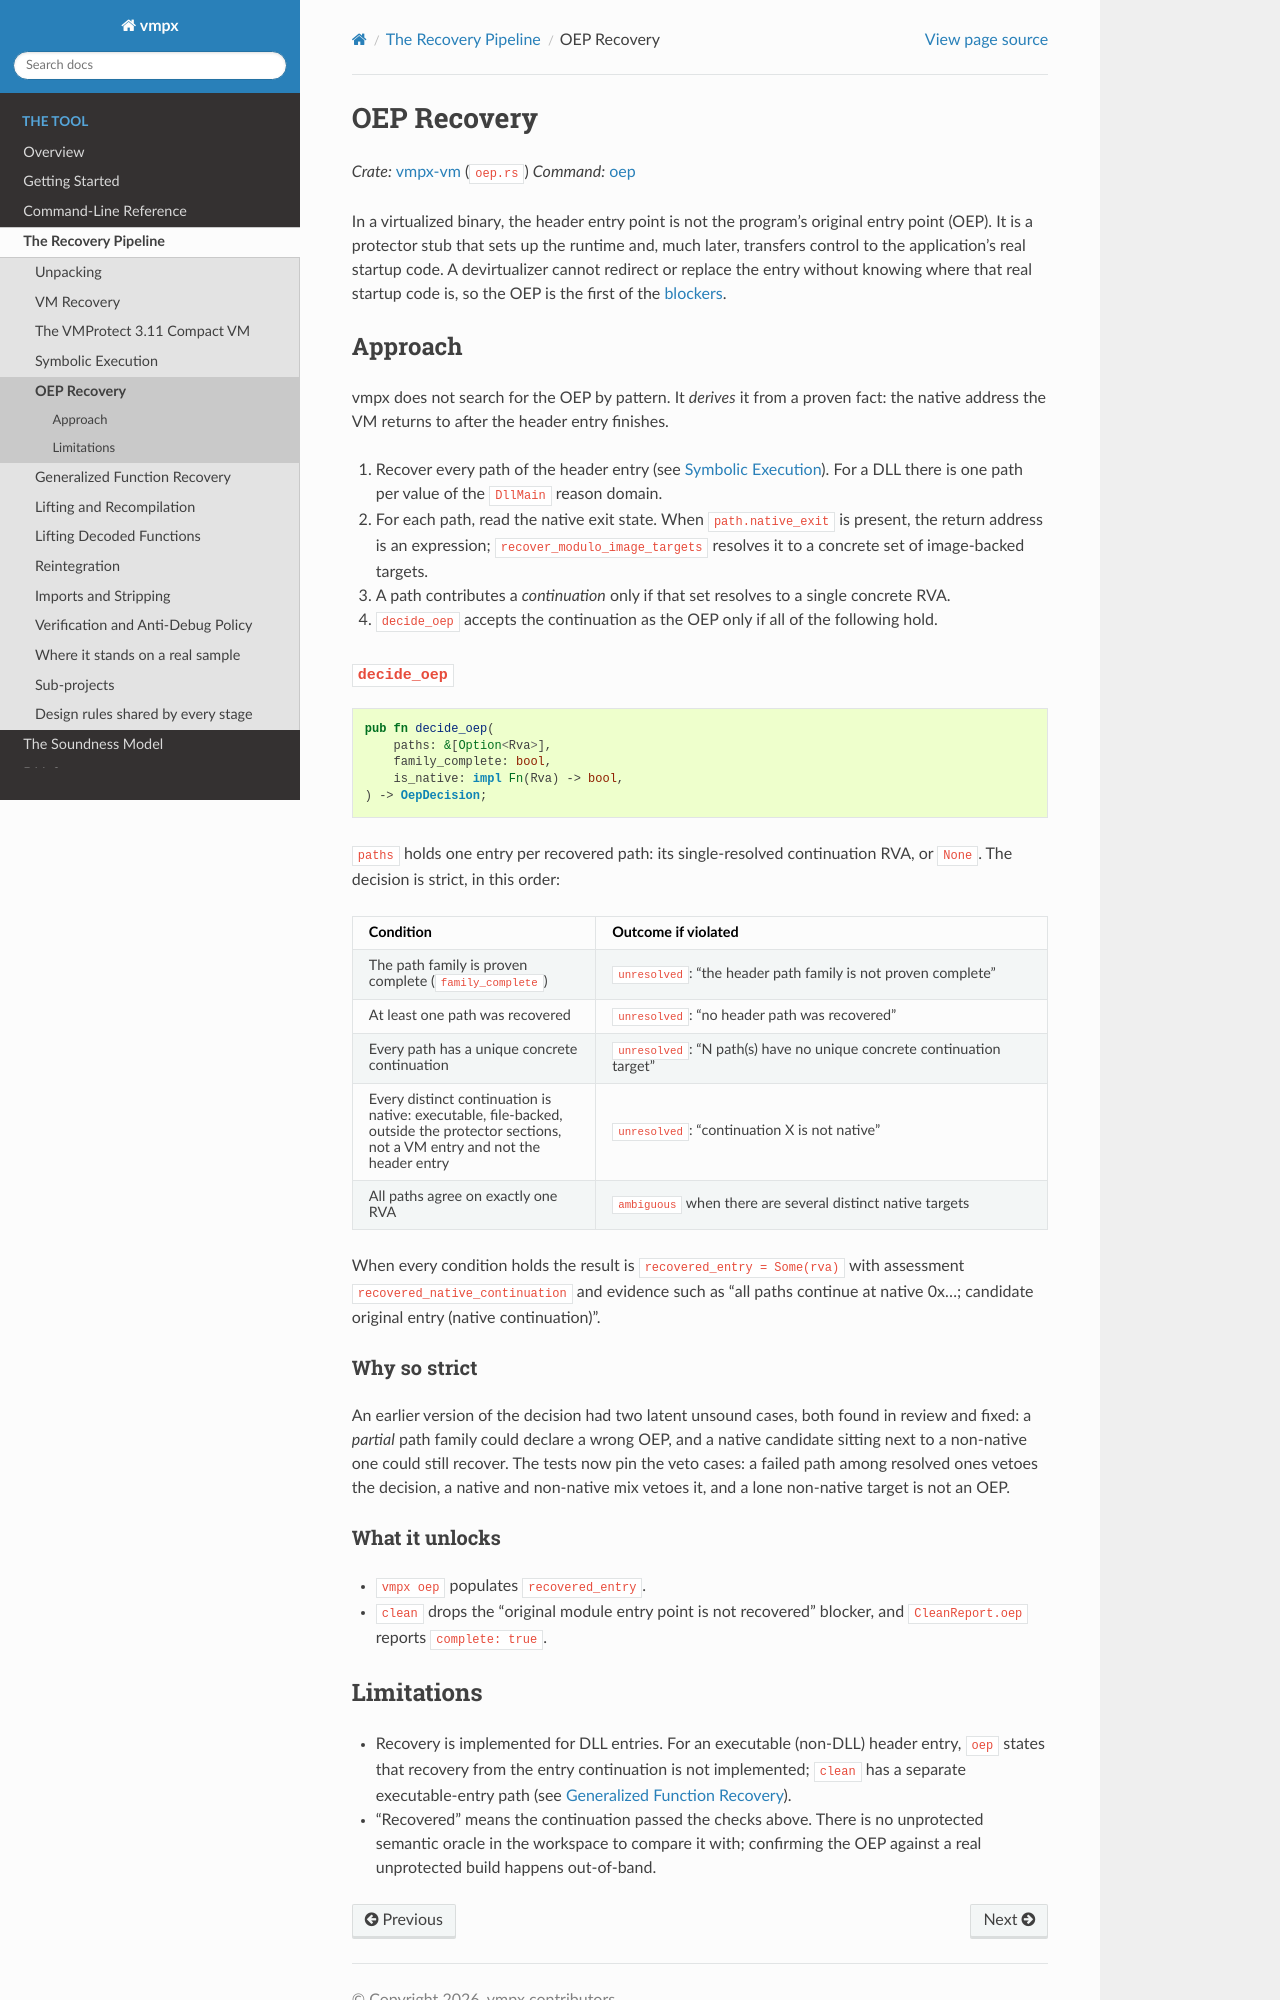

repository: Vihaan2012-cmyk/vmpx-expanded · page: tool/pipeline/oep-recovery.html · generator: sphinx

.. _oep-recovery:

OEP Recovery
============

*Crate:* :doc:`/tool/crates/vm` (``oep.rs``)  *Command:* :doc:`/tool/cli/oep`

In a virtualized binary, the header entry point is not the program's original
entry point (OEP). It is a protector stub that sets up the runtime and, much
later, transfers control to the application's real startup code. A devirtualizer
cannot redirect or replace the entry without knowing where that real startup
code is, so the OEP is the first of the :doc:`blockers </tool/soundness>`.

Approach
--------

vmpx does not search for the OEP by pattern. It *derives* it from a proven fact:
the native address the VM returns to after the header entry finishes.

#. Recover every path of the header entry (see :doc:`symbolic-execution`). For a
   DLL there is one path per value of the ``DllMain`` reason domain.
#. For each path, read the native exit state. When ``path.native_exit`` is
   present, the return address is an expression; ``recover_modulo_image_targets``
   resolves it to a concrete set of image-backed targets.
#. A path contributes a *continuation* only if that set resolves to a single
   concrete RVA.
#. ``decide_oep`` accepts the continuation as the OEP only if all of the
   following hold.

``decide_oep``
~~~~~~~~~~~~~~

.. code-block:: rust

    pub fn decide_oep(
        paths: &[Option<Rva>],
        family_complete: bool,
        is_native: impl Fn(Rva) -> bool,
    ) -> OepDecision;

``paths`` holds one entry per recovered path: its single-resolved continuation
RVA, or ``None``. The decision is strict, in this order:

.. list-table::
   :header-rows: 1
   :widths: 35 65

   * - Condition
     - Outcome if violated
   * - The path family is proven complete (``family_complete``)
     - ``unresolved``: "the header path family is not proven complete"
   * - At least one path was recovered
     - ``unresolved``: "no header path was recovered"
   * - Every path has a unique concrete continuation
     - ``unresolved``: "N path(s) have no unique concrete continuation target"
   * - Every distinct continuation is native: executable, file-backed, outside the protector sections, not a VM entry and not the header entry
     - ``unresolved``: "continuation X is not native"
   * - All paths agree on exactly one RVA
     - ``ambiguous`` when there are several distinct native targets

When every condition holds the result is ``recovered_entry = Some(rva)`` with
assessment ``recovered_native_continuation`` and evidence such as "all paths
continue at native 0x...; candidate original entry (native continuation)".

Why so strict
~~~~~~~~~~~~~

An earlier version of the decision had two latent unsound cases, both found in
review and fixed: a *partial* path family could declare a wrong OEP, and a
native candidate sitting next to a non-native one could still recover. The tests
now pin the veto cases: a failed path among resolved ones vetoes the decision, a
native and non-native mix vetoes it, and a lone non-native target is not an OEP.

What it unlocks
~~~~~~~~~~~~~~~

* ``vmpx oep`` populates ``recovered_entry``.
* ``clean`` drops the "original module entry point is not recovered" blocker,
  and ``CleanReport.oep`` reports ``complete: true``.
